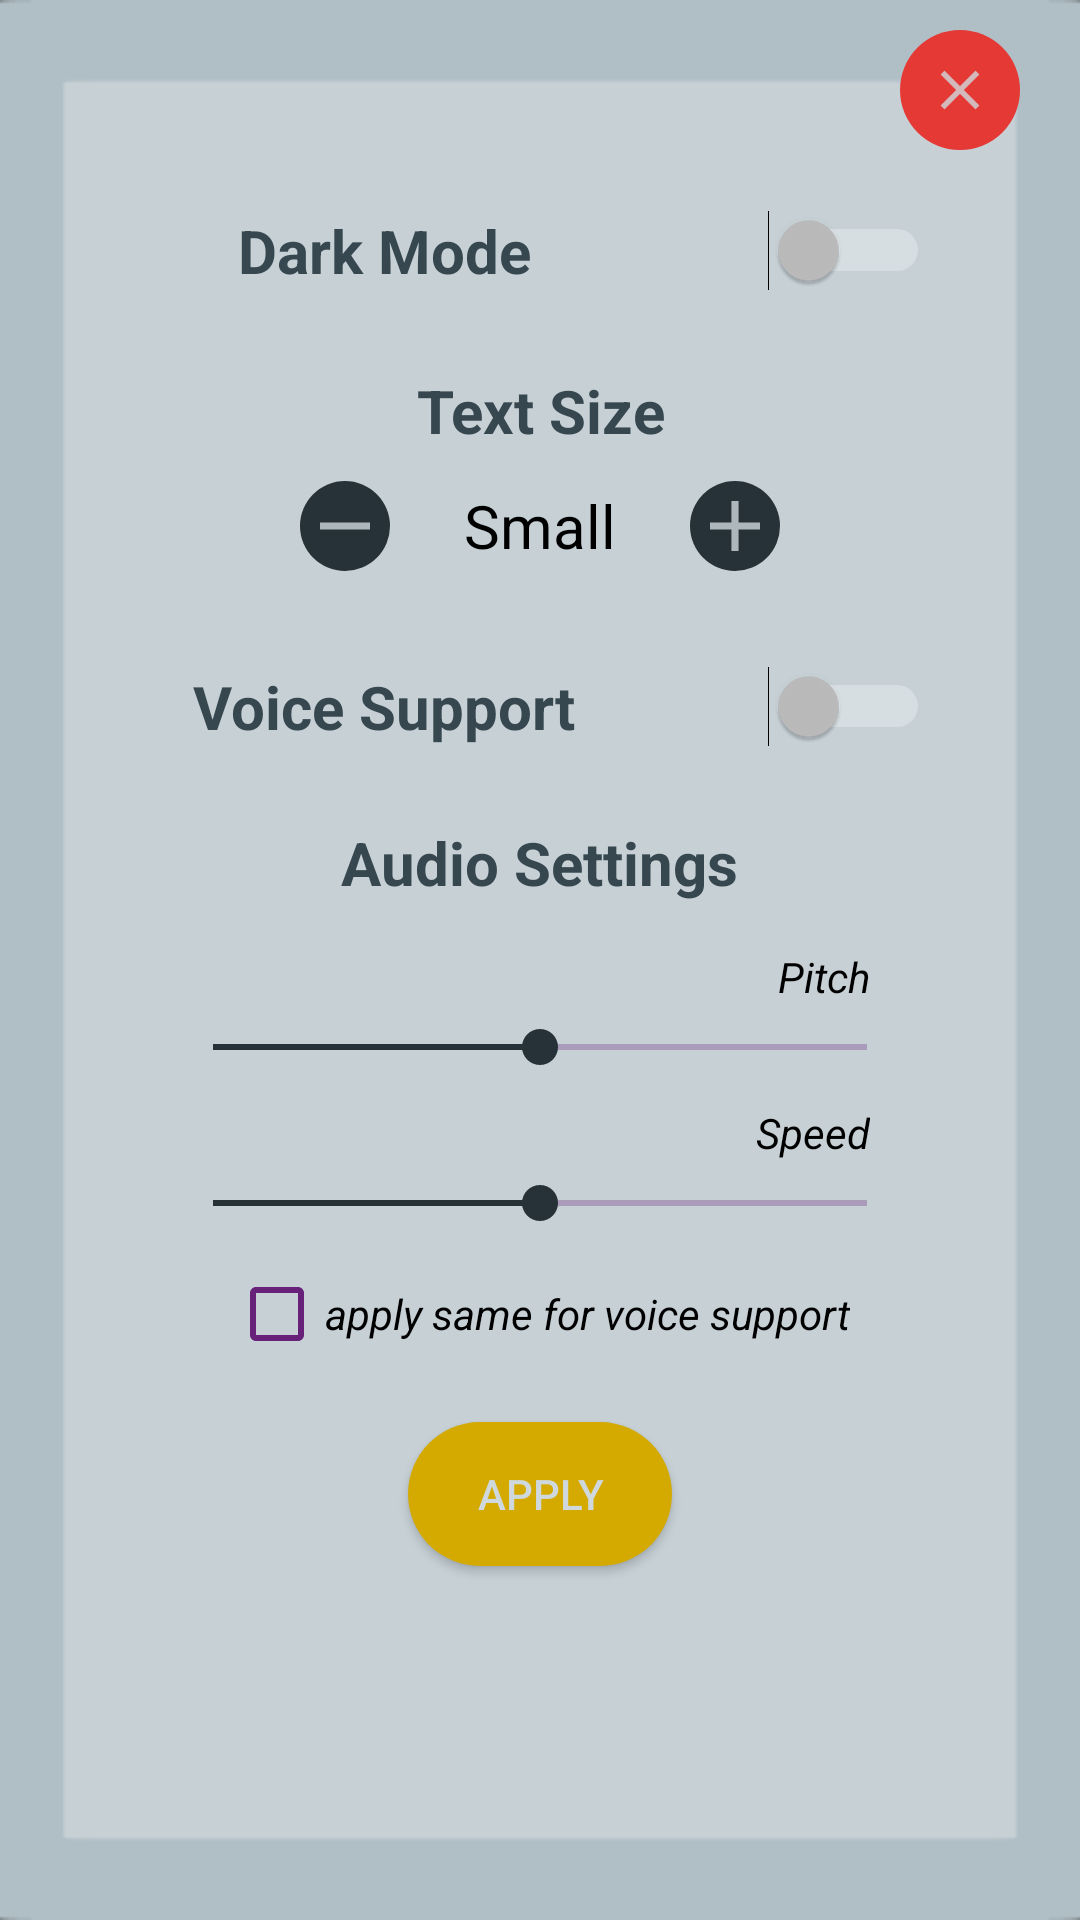

Write the Android layout XML for this screen, with the resource values it uses.
<!-- AndroidManifest.xml: application theme LightTheme -->
<!-- res/layout/popup_settings.xml -->
<?xml version="1.0" encoding="utf-8"?>
<LinearLayout xmlns:android="http://schemas.android.com/apk/res/android"
    xmlns:app="http://schemas.android.com/apk/res-auto"
    android:layout_width="350dp"
    android:layout_height="580dp"
    android:layout_gravity="center"
    android:background="?attr/panelBackground"
    android:orientation="vertical"
    android:padding="10dp">

    <LinearLayout
        android:layout_width="match_parent"
        android:layout_height="wrap_content"
        android:layout_gravity="center_horizontal"
        android:gravity="end"
        android:orientation="horizontal">

        <ImageButton
            android:id="@+id/SettingsCloseButton"
            android:layout_width="40dp"
            android:layout_height="40dp"
            android:layout_marginStart="10dp"
            android:layout_marginEnd="10dp"
            android:background="@drawable/rounded_button_five"
            android:contentDescription="@string/CloseButtonContentDescription"
            android:scaleType="fitXY"
            app:srcCompat="@drawable/ic_close" />
    </LinearLayout>

    <LinearLayout
        android:layout_width="match_parent"
        android:layout_height="wrap_content"
        android:layout_gravity="center_horizontal"
        android:layout_marginStart="40dp"
        android:layout_marginTop="20dp"
        android:layout_marginEnd="40dp"
        android:gravity="center"
        android:orientation="horizontal">

        <TextView
            android:layout_width="0dp"
            android:layout_height="wrap_content"
            android:layout_weight="0.6"
            android:text="Dark Mode"
            android:textAlignment="center"
            android:textColor="?attr/titleTextColor"
            android:textSize="20sp"
            android:textStyle="bold" />

        <Switch
            android:id="@+id/SettingsThemeSwitch"
            android:layout_width="0dp"
            android:layout_height="wrap_content"
            android:layout_weight="0.4"
            android:gravity="center" />
    </LinearLayout>

    <LinearLayout
        android:layout_width="match_parent"
        android:layout_height="100dp"
        android:layout_gravity="center_horizontal"
        android:layout_marginStart="20dp"
        android:layout_marginTop="10dp"
        android:layout_marginEnd="20dp"
        android:gravity="center"
        android:orientation="vertical">

        <TextView
            android:layout_width="match_parent"
            android:layout_height="wrap_content"
            android:text="Text Size"
            android:textAlignment="center"
            android:textColor="?attr/titleTextColor"
            android:textSize="20sp"
            android:textStyle="bold" />

        <LinearLayout
            android:layout_width="match_parent"
            android:layout_height="wrap_content"
            android:layout_gravity="center_horizontal"
            android:layout_marginStart="20dp"
            android:layout_marginTop="10dp"
            android:layout_marginEnd="20dp"
            android:gravity="center"
            android:orientation="horizontal">

            <ImageButton
                android:id="@+id/SettingsMinusButton"
                android:layout_width="30dp"
                android:layout_height="30dp"
                android:layout_marginStart="10dp"
                android:layout_marginEnd="10dp"
                android:background="@drawable/rounded_button_inverse"
                android:contentDescription="@string/MinusButtonContentDescription"
                android:scaleType="fitXY"
                app:srcCompat="@drawable/ic_minus" />

            <TextView
                android:id="@+id/SettingsTextSizeView"
                android:layout_width="80dp"
                android:layout_height="wrap_content"
                android:text="Small"
                android:textAlignment="center"
                android:textColor="?attr/editTextColor"
                android:textSize="20sp" />

            <ImageButton
                android:id="@+id/SettingsPlusButton"
                android:layout_width="30dp"
                android:layout_height="30dp"
                android:layout_marginStart="10dp"
                android:layout_marginEnd="10dp"
                android:background="@drawable/rounded_button_inverse"
                android:contentDescription="@string/PlusButtonContentDescription"
                android:scaleType="fitXY"
                app:srcCompat="@drawable/ic_plus" />
        </LinearLayout>
    </LinearLayout>

    <LinearLayout
        android:layout_width="match_parent"
        android:layout_height="wrap_content"
        android:layout_gravity="center_horizontal"
        android:layout_marginStart="40dp"
        android:layout_marginTop="15dp"
        android:layout_marginEnd="40dp"
        android:gravity="center"
        android:orientation="horizontal">

        <TextView
            android:layout_width="0dp"
            android:layout_height="wrap_content"
            android:layout_weight="0.6"
            android:text="Voice Support"
            android:textAlignment="center"
            android:textStyle="bold"
            android:textColor="?attr/titleTextColor"
            android:textSize="20sp" />

        <Switch
            android:id="@+id/SettingsVoiceSupportSwitch"
            android:layout_width="0dp"
            android:layout_height="wrap_content"
            android:layout_weight="0.4"
            android:gravity="center" />
    </LinearLayout>

    <LinearLayout
        android:layout_width="match_parent"
        android:layout_height="wrap_content"
        android:layout_marginTop="25dp"
        android:orientation="vertical">

        <TextView
            android:id="@+id/soundLabel"
            android:layout_width="wrap_content"
            android:layout_height="wrap_content"
            android:layout_gravity="center_horizontal"
            android:text="@string/audio_settings"
            android:textColor="?attr/titleTextColor"
            android:textSize="20sp"
            android:textStyle="bold" />

        <TextView
            android:id="@+id/PitchLabel"
            android:layout_width="wrap_content"
            android:layout_height="wrap_content"
            android:layout_gravity="end"
            android:layout_marginTop="15dp"
            android:layout_marginEnd="60dp"
            android:text="@string/pitch"
            android:textColor="?attr/editTextColor"
            android:textStyle="italic" />

        <SeekBar
            android:id="@+id/PitchSeekBar"
            android:layout_width="250dp"
            android:layout_height="wrap_content"
            android:layout_gravity="center_horizontal"
            android:layout_marginTop="5dp"
            android:progress="50"
            android:progressTint="?attr/colorAccent"
            android:thumbTint="?attr/colorAccent" />

        <TextView
            android:id="@+id/SpeedLabel"
            android:layout_width="wrap_content"
            android:layout_height="wrap_content"
            android:layout_gravity="end"
            android:layout_marginTop="10dp"
            android:layout_marginEnd="60dp"
            android:text="@string/speed"
            android:textColor="?attr/editTextColor"
            android:textStyle="italic" />

        <SeekBar
            android:id="@+id/SpeedSeekBar"
            android:layout_width="250dp"
            android:layout_height="wrap_content"
            android:layout_gravity="center_horizontal"
            android:layout_marginTop="5dp"
            android:progress="50"
            android:progressTint="?attr/colorAccent"
            android:thumbTint="?attr/colorAccent" />

        <LinearLayout
            android:layout_width="wrap_content"
            android:layout_height="wrap_content"
            android:layout_gravity="center_horizontal"
            android:layout_marginTop="12dp"
            android:orientation="horizontal">

            <CheckBox
                android:id="@+id/SettingsVoiceConfigCheckBox"
                android:layout_width="wrap_content"
                android:layout_height="wrap_content"
                android:layout_gravity="center" />

            <TextView
                android:id="@+id/SettingsVoiceConfigLabel"
                android:layout_width="wrap_content"
                android:layout_height="wrap_content"
                android:layout_gravity="center_vertical"
                android:text="apply same for voice support"
                android:textColor="?attr/editTextColor"
                android:textStyle="italic" />

        </LinearLayout>
    </LinearLayout>

    <LinearLayout
        android:layout_width="match_parent"
        android:layout_height="wrap_content"
        android:gravity="center_horizontal">

        <Button
            android:id="@+id/SettingsApplyButton"
            android:layout_width="wrap_content"
            android:layout_height="wrap_content"
            android:layout_marginStart="20dp"
            android:layout_marginTop="20dp"
            android:layout_marginEnd="20dp"
            android:layout_marginBottom="20dp"
            android:background="@drawable/rounded_button_two"
            android:padding="10dp"
            android:text="Apply"
            android:textColor="?attr/colorPrimary" />
    </LinearLayout>

</LinearLayout>
<!-- resources referenced by this layout -->
<resources>
  <!-- drawable ic_close (drawable-anydpi) -->
  <vector xmlns:android="http://schemas.android.com/apk/res/android"
      android:width="24dp"
      android:height="24dp"
      android:viewportWidth="43.2"
      android:viewportHeight="43.2"
      android:tint="?attr/colorPrimary"
      android:alpha="0.8">
    <group android:translateX="9.6"
        android:translateY="9.6">
        <path
            android:fillColor="#FF000000"
            android:pathData="M19,6.41L17.59,5 12,10.59 6.41,5 5,6.41 10.59,12 5,17.59 6.41,19 12,13.41 17.59,19 19,17.59 13.41,12z"/>
    </group>
  </vector>
  <!-- drawable ic_minus (drawable-anydpi) -->
  <vector xmlns:android="http://schemas.android.com/apk/res/android"
      android:width="24dp"
      android:height="24dp"
      android:viewportWidth="25.2"
      android:viewportHeight="25.2"
      android:tint="?attr/colorPrimary"
      android:alpha="0.8">
    <group android:translateX="0.6"
        android:translateY="0.6">
        <path
            android:fillColor="#FF000000"
            android:pathData="M19,13H5v-2h14v2z"/>
    </group>
  </vector>
  <!-- drawable ic_plus (drawable-anydpi) -->
  <vector xmlns:android="http://schemas.android.com/apk/res/android"
      android:width="24dp"
      android:height="24dp"
      android:viewportWidth="25.2"
      android:viewportHeight="25.2"
      android:tint="?attr/colorPrimary"
      android:alpha="0.8">
    <group android:translateX="0.6"
        android:translateY="0.6">
        <path
            android:fillColor="#FF000000"
            android:pathData="M19,13h-6v6h-2v-6H5v-2h6V5h2v6h6v2z"/>
    </group>
  </vector>
  <!-- drawable rounded_button_five (drawable) -->
  <?xml version="1.0" encoding="utf-8"?>
  <shape xmlns:android="http://schemas.android.com/apk/res/android"
  android:shape = "rectangle">
  <solid android:color="?attr/colorError" />
  <corners android:bottomRightRadius="40dp"
      android:bottomLeftRadius="40dp"
      android:topRightRadius="40dp"
      android:topLeftRadius="40dp"/>
  </shape>
  <!-- drawable rounded_button_inverse (drawable) -->
  <?xml version="1.0" encoding="utf-8"?>
  <shape xmlns:android="http://schemas.android.com/apk/res/android"
  android:shape = "rectangle">
  <solid android:color="?attr/colorAccent" />
  <corners android:bottomRightRadius="40dp"
      android:bottomLeftRadius="40dp"
      android:topRightRadius="40dp"
      android:topLeftRadius="40dp"/>
  </shape>
  <!-- drawable rounded_button_two (drawable) -->
  <?xml version="1.0" encoding="utf-8"?>
  <shape xmlns:android="http://schemas.android.com/apk/res/android"
  android:shape = "rectangle">
  <solid android:color="?attr/colorControlHighlight" />
  <corners android:bottomRightRadius="40dp"
      android:bottomLeftRadius="40dp"
      android:topRightRadius="40dp"
      android:topLeftRadius="40dp"/>
  </shape>
  <string name="CloseButtonContentDescription">Close</string>
  <string name="MinusButtonContentDescription">Minus</string>
  <string name="PlusButtonContentDescription">Plus</string>
  <string name="audio_settings">Audio Settings</string>
  <string name="pitch">Pitch</string>
  <string name="speed">Speed</string>
  <color name="lightPrimary">#CFD8DC</color>
  <color name="lightPrimaryVarient">#B0BEC5</color>
  <color name="darkPrimary">#263238</color>
  <color name="lightDefaultText">#000000</color>
  <color name="lightTitleText">#37474F</color>
  <color name="lightHintText">#607D8B</color>
  <color name="lightFancyFive">#E53935</color>
  
      Theme Dark
  <color name="lightFancyFour">#1E88E5</color>
  <color name="lightFancyThree">#008033</color>
  <color name="lightFancyTwo">#D4AA00</color>
  <color name="lightFancyOne">#672178</color>
</resources>
